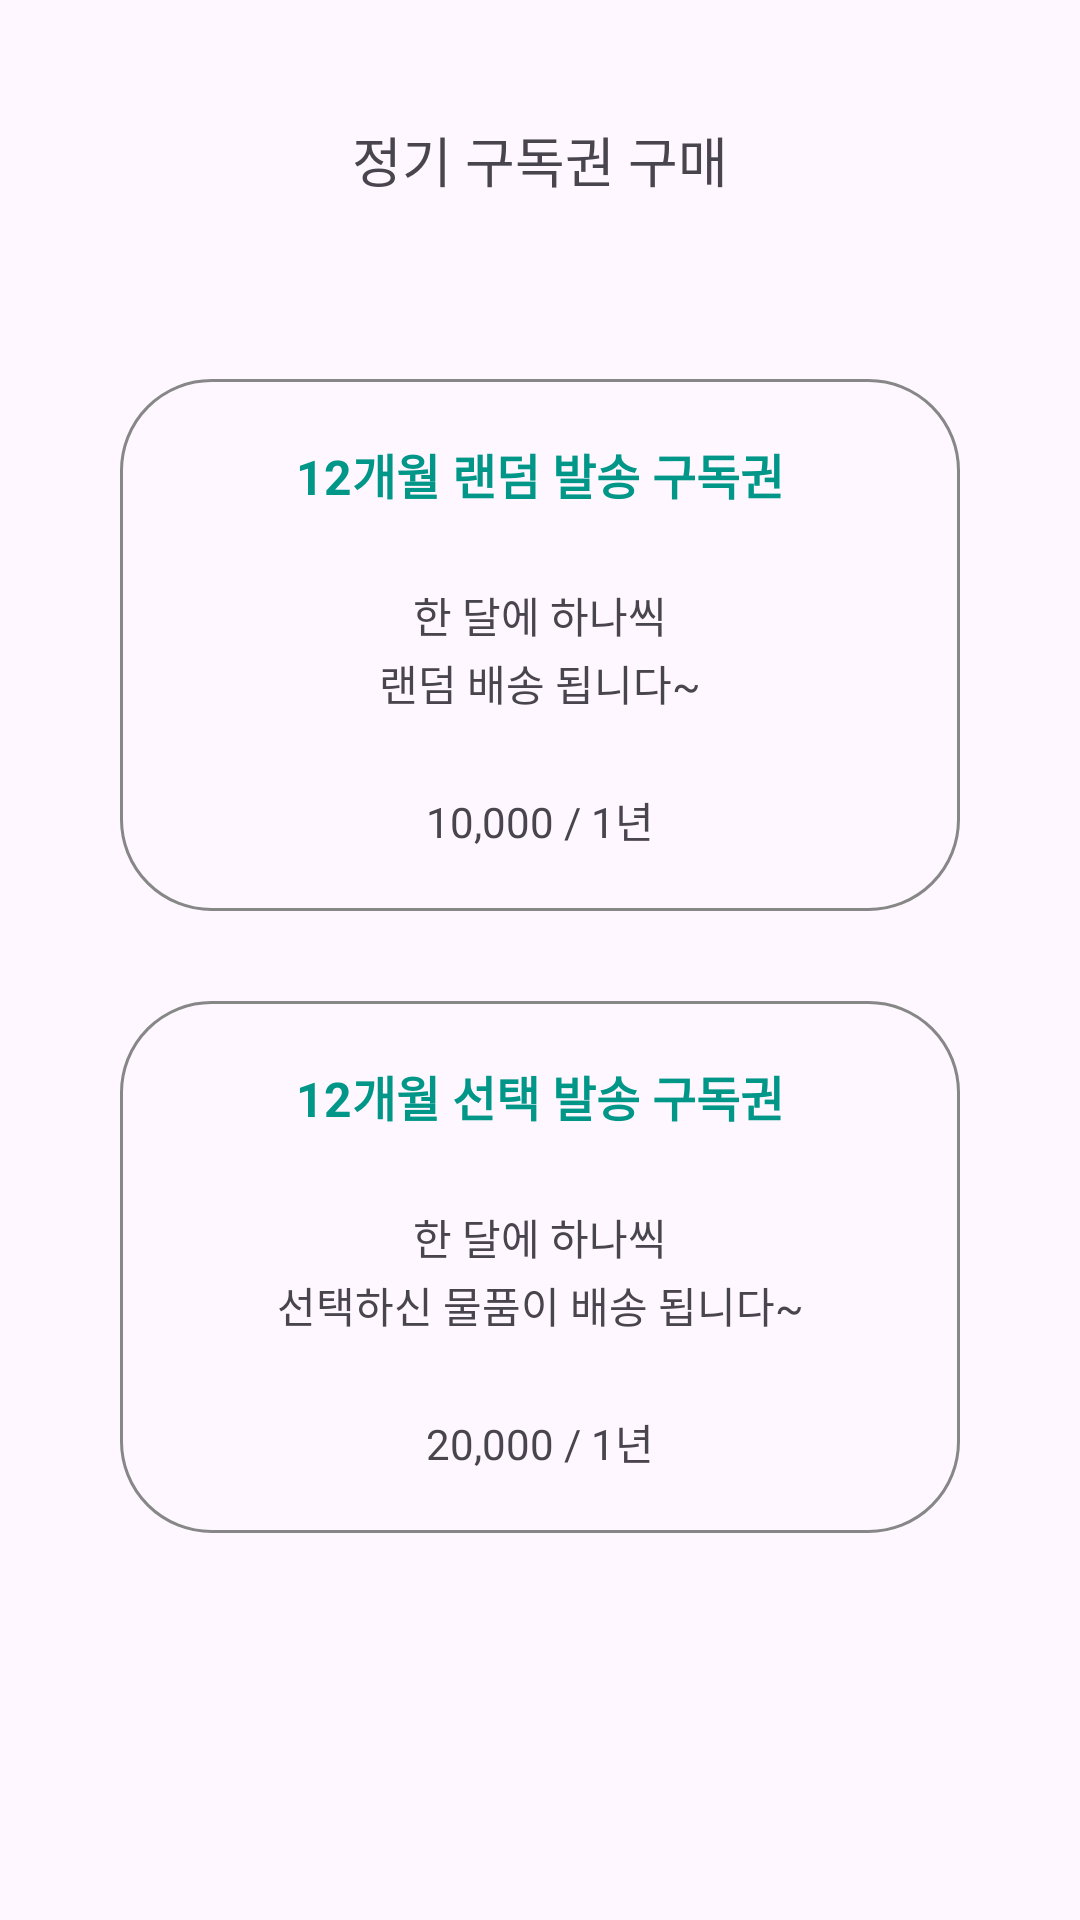

Here is an Android app screen rendered from its layout file. Give the layout XML and the strings, colors and styles it references.
<!-- AndroidManifest.xml: application theme Theme.ToyBreeze -->
<!-- res/layout/activity_subscribe.xml -->
<?xml version="1.0" encoding="utf-8"?>
<androidx.constraintlayout.widget.ConstraintLayout xmlns:android="http://schemas.android.com/apk/res/android"
    xmlns:app="http://schemas.android.com/apk/res-auto"
    xmlns:tools="http://schemas.android.com/tools"
    android:layout_width="match_parent"
    android:layout_height="match_parent">

    <LinearLayout
        android:layout_width="match_parent"
        android:layout_height="match_parent"
        android:layout_marginStart="20dp"
        android:layout_marginTop="35dp"
        android:layout_marginEnd="20dp"
        android:layout_marginBottom="35dp"
        android:orientation="vertical"
        app:layout_constraintBottom_toBottomOf="parent"
        app:layout_constraintEnd_toEndOf="parent"
        app:layout_constraintStart_toStartOf="parent"
        app:layout_constraintTop_toTopOf="parent">

        <androidx.constraintlayout.widget.ConstraintLayout
            android:layout_width="match_parent"
            android:layout_height="wrap_content">

            <ImageView
                android:id="@+id/back"
                android:layout_width="24dp"
                android:layout_height="24dp"
                android:background="?attr/selectableItemBackgroundBorderless"
                app:layout_constraintBottom_toBottomOf="parent"
                app:layout_constraintStart_toStartOf="parent"
                app:layout_constraintTop_toTopOf="parent"
                app:srcCompat="@drawable/back" />

            <TextView
                android:id="@+id/textView16"
                android:layout_width="wrap_content"
                android:layout_height="wrap_content"
                android:layout_marginTop="5dp"
                android:layout_marginBottom="5dp"
                android:text="정기 구독권 구매"
                android:textSize="18sp"
                app:layout_constraintBottom_toBottomOf="parent"
                app:layout_constraintEnd_toEndOf="parent"
                app:layout_constraintStart_toStartOf="parent"
                app:layout_constraintTop_toTopOf="parent" />
        </androidx.constraintlayout.widget.ConstraintLayout>

        <LinearLayout
            android:layout_width="match_parent"
            android:layout_height="match_parent"
            android:layout_marginBottom="24dp"
            android:gravity="center_vertical"
            android:orientation="vertical">

            <LinearLayout
                android:id="@+id/subscribe_random"
                android:layout_width="match_parent"
                android:layout_height="wrap_content"
                android:layout_marginStart="20dp"
                android:layout_marginEnd="20dp"
                android:layout_marginBottom="30dp"
                android:background="@drawable/subscribe_background"
                android:orientation="vertical"
                android:paddingStart="30dp"
                android:paddingTop="20dp"
                android:paddingEnd="30dp"
                android:paddingBottom="20dp">

                <TextView
                    android:id="@+id/textView20"
                    android:layout_width="match_parent"
                    android:layout_height="wrap_content"
                    android:text="12개월 랜덤 발송 구독권"
                    android:textAlignment="center"
                    android:textColor="#009688"
                    android:textSize="16sp"
                    android:textStyle="bold" />

                <TextView
                    android:id="@+id/textView21"
                    android:layout_width="match_parent"
                    android:layout_height="wrap_content"
                    android:layout_marginTop="25dp"
                    android:text="한 달에 하나씩"
                    android:textAlignment="center" />

                <TextView
                    android:id="@+id/textView35"
                    android:layout_width="match_parent"
                    android:layout_height="wrap_content"
                    android:layout_marginTop="2dp"
                    android:text="랜덤 배송 됩니다~"
                    android:textAlignment="center" />

                <TextView
                    android:id="@+id/textView36"
                    android:layout_width="match_parent"
                    android:layout_height="wrap_content"
                    android:layout_marginTop="25dp"
                    android:text="10,000 / 1년"
                    android:textAlignment="center" />
            </LinearLayout>

            <LinearLayout
                android:id="@+id/subscribe_select"
                android:layout_width="match_parent"
                android:layout_height="wrap_content"
                android:layout_marginStart="20dp"
                android:layout_marginEnd="20dp"
                android:layout_marginBottom="15dp"
                android:background="@drawable/subscribe_background"
                android:orientation="vertical"
                android:paddingStart="30dp"
                android:paddingTop="20dp"
                android:paddingEnd="30dp"
                android:paddingBottom="20dp">

                <TextView
                    android:id="@+id/textView201"
                    android:layout_width="match_parent"
                    android:layout_height="wrap_content"
                    android:text="12개월 선택 발송 구독권"
                    android:textAlignment="center"
                    android:textColor="#009688"
                    android:textSize="16sp"
                    android:textStyle="bold" />

                <TextView
                    android:id="@+id/textView211"
                    android:layout_width="match_parent"
                    android:layout_height="wrap_content"
                    android:layout_marginTop="25dp"
                    android:text="한 달에 하나씩"
                    android:textAlignment="center" />

                <TextView
                    android:id="@+id/textView351"
                    android:layout_width="match_parent"
                    android:layout_height="wrap_content"
                    android:layout_marginTop="2dp"
                    android:text="선택하신 물품이 배송 됩니다~"
                    android:textAlignment="center" />

                <TextView
                    android:id="@+id/textView361"
                    android:layout_width="match_parent"
                    android:layout_height="wrap_content"
                    android:layout_marginTop="25dp"
                    android:text="20,000 / 1년"
                    android:textAlignment="center" />
            </LinearLayout>

        </LinearLayout>

    </LinearLayout>
</androidx.constraintlayout.widget.ConstraintLayout>
<!-- resources referenced by this layout -->
<resources>
  <!-- drawable subscribe_background (drawable) -->
  <?xml version="1.0" encoding="utf-8"?>
  <shape xmlns:android="http://schemas.android.com/apk/res/android" android:shape="rectangle">
  
      <stroke
  
          android:width="1dp"
  
          android:color="#878787" />
  
      <corners android:radius="30dp"/>
  
  </shape>
  <style name="Theme.ToyBreeze" parent="Base.Theme.ToyBreeze" />
  <style name="Base.Theme.ToyBreeze" parent="Theme.Material3.DayNight.NoActionBar">
          
          
          <item name="android:windowIsTranslucent">true</item>
      </style>
</resources>
